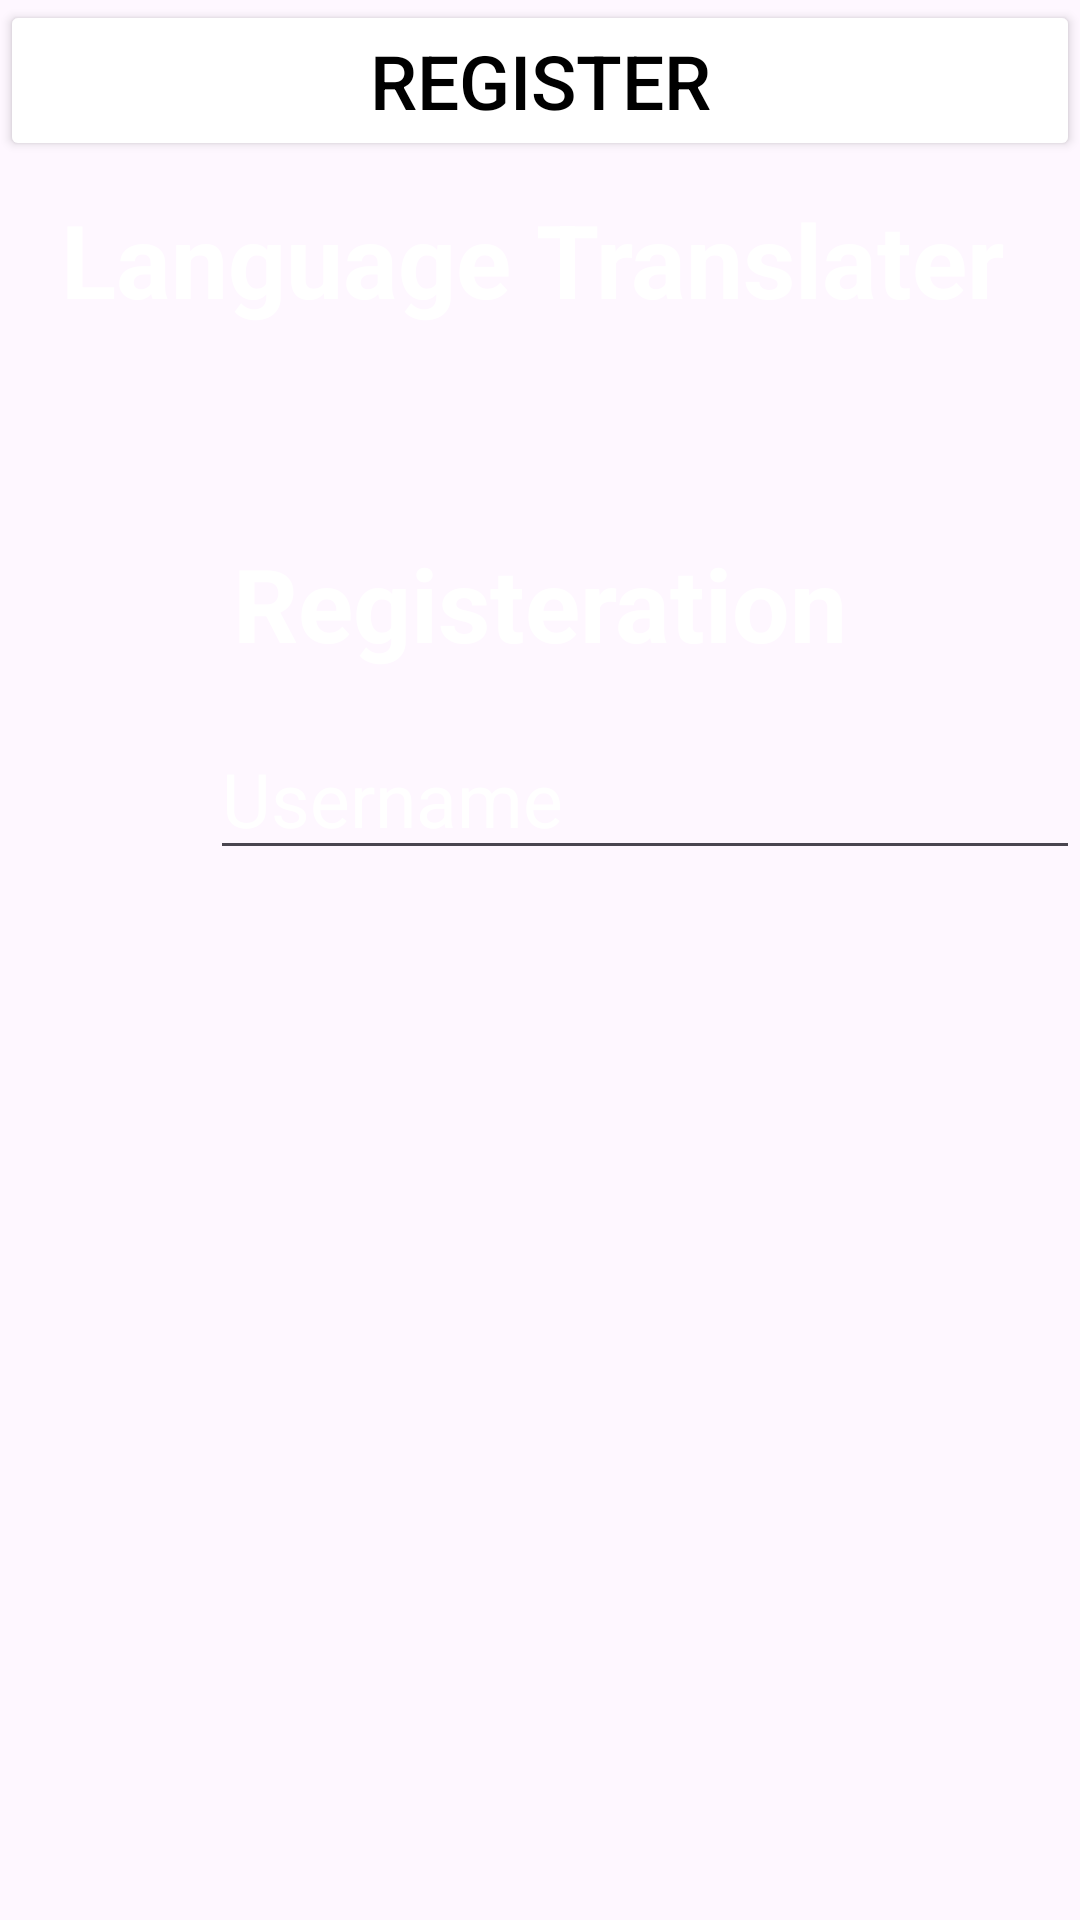

Android layout source for this screen:
<!-- AndroidManifest.xml: application theme Theme.LanguageTranslater -->
<!-- res/layout/activity_signup.xml -->
<?xml version="1.0" encoding="utf-8"?>
<androidx.constraintlayout.widget.ConstraintLayout xmlns:android="http://schemas.android.com/apk/res/android"
    xmlns:app="http://schemas.android.com/apk/res-auto"
    xmlns:tools="http://schemas.android.com/tools"
    android:layout_width="match_parent"
    android:layout_height="match_parent"
    android:background="@drawable/arshad"
    tools:context=".Signup">

    <EditText

        android:id="@+id/editTextRegPassword"
        android:layout_width="match_parent"
        android:layout_height="wrap_content"
        android:hint="Password"
        android:inputType="textPassword"
        android:paddingRight="10dp"
        android:textColorHint="@color/white"
        android:textSize="25dp"
        android:layout_marginLeft="70dp"
        tools:layout_editor_absoluteX="16dp"
        tools:layout_editor_absoluteY="418dp"
        tools:ignore="MissingConstraints" />

    <EditText
        android:id="@+id/editTextRegConfirmPassword"
        android:layout_width="326dp"
        android:layout_height="51dp"
        android:hint="Confirm Password"
        android:inputType="textPassword"
        android:paddingLeft="25dp"
        android:textColorHint="@color/white"
        android:textSize="25dp"
        tools:layout_editor_absoluteX="72dp"
        tools:layout_editor_absoluteY="508dp"
        tools:ignore="MissingConstraints" />

    <TextView
        android:id="@+id/textView"
        android:layout_width="wrap_content"
        android:layout_height="wrap_content"
        android:text="Language Translater"
        android:textColor="@color/white"
        android:textSize="34sp"
        android:textStyle="bold"
        app:layout_constraintBottom_toBottomOf="parent"
        app:layout_constraintEnd_toEndOf="parent"
        app:layout_constraintHorizontal_bias="0.443"
        app:layout_constraintStart_toStartOf="parent"
        app:layout_constraintTop_toTopOf="parent"
        app:layout_constraintVertical_bias="0.107" />

    <TextView
        android:id="@+id/textView2"
        android:layout_width="wrap_content"
        android:layout_height="wrap_content"
        android:text="Registeration"
        android:textColor="@color/white"
        android:textSize="34sp"
        android:textStyle="bold"
        android:gravity="center"
        app:layout_constraintBottom_toBottomOf="parent"
        app:layout_constraintEnd_toEndOf="parent"
        app:layout_constraintStart_toStartOf="parent"
        app:layout_constraintTop_toTopOf="parent"
        app:layout_constraintVertical_bias="0.3" />

    <EditText
        android:id="@+id/editTextRegEmail"
        android:layout_width="match_parent"
        android:layout_height="wrap_content"
        android:hint="Email"
        android:inputType="textEmailAddress"
        android:paddingLeft="20dp"
        android:textColorHint="@color/white"
        android:textSize="25dp"
        android:layout_marginLeft="70dp"
        tools:layout_editor_absoluteX="80dp"
        tools:layout_editor_absoluteY="338dp"
        tools:ignore="MissingConstraints" />

    <EditText
        android:id="@+id/editTextRegUsername"
        android:layout_width="match_parent"
        android:layout_height="wrap_content"
        android:hint="Username"
        android:layout_marginLeft="70dp"
        android:textSize="25dp"
        android:inputType="text"
        android:textColorHint="@color/white"
        app:layout_constraintBottom_toBottomOf="parent"
        app:layout_constraintTop_toTopOf="parent"
        app:layout_constraintVertical_bias="0.406"
        />

    <Button
        android:id="@+id/buttonReg"
        android:layout_width="match_parent"
        android:layout_height="wrap_content"
        android:backgroundTint="@color/white"
        android:text="Register"
        android:textSize="25dp"
        android:gravity="center"
        android:textColor="@color/black"
        tools:layout_editor_absoluteY="591dp"
        tools:ignore="MissingConstraints" />

    <TextView
        android:id="@+id/textViewExistingUser"
        android:layout_width="match_parent"
        android:layout_height="wrap_content"
        android:text="Already have an account?"
        android:textColor="@color/white"
        android:textSize="25dp"
        android:textStyle="bold"
        android:gravity="center"
        tools:layout_editor_absoluteX="16dp"
        tools:layout_editor_absoluteY="658dp"
        tools:ignore="MissingConstraints" />


</androidx.constraintlayout.widget.ConstraintLayout>
<!-- resources referenced by this layout -->
<resources>
  <color name="black">#FF000000</color>
  <color name="white">#FFFFFFFF</color>
      Electric Blue:
  <style name="Theme.LanguageTranslater" parent="Base.Theme.LanguageTranslater" />
  <style name="Base.Theme.LanguageTranslater" parent="Theme.Material3.DayNight.NoActionBar">
          
          
      </style>
</resources>
